Run: headless pygame with SDL's dummy video driver; simulated clock (each Clock.tick advances the game by its frame time, no real sleeping); random seed 0; keys injected as events and as key.get_pressed() state; no mouse input.
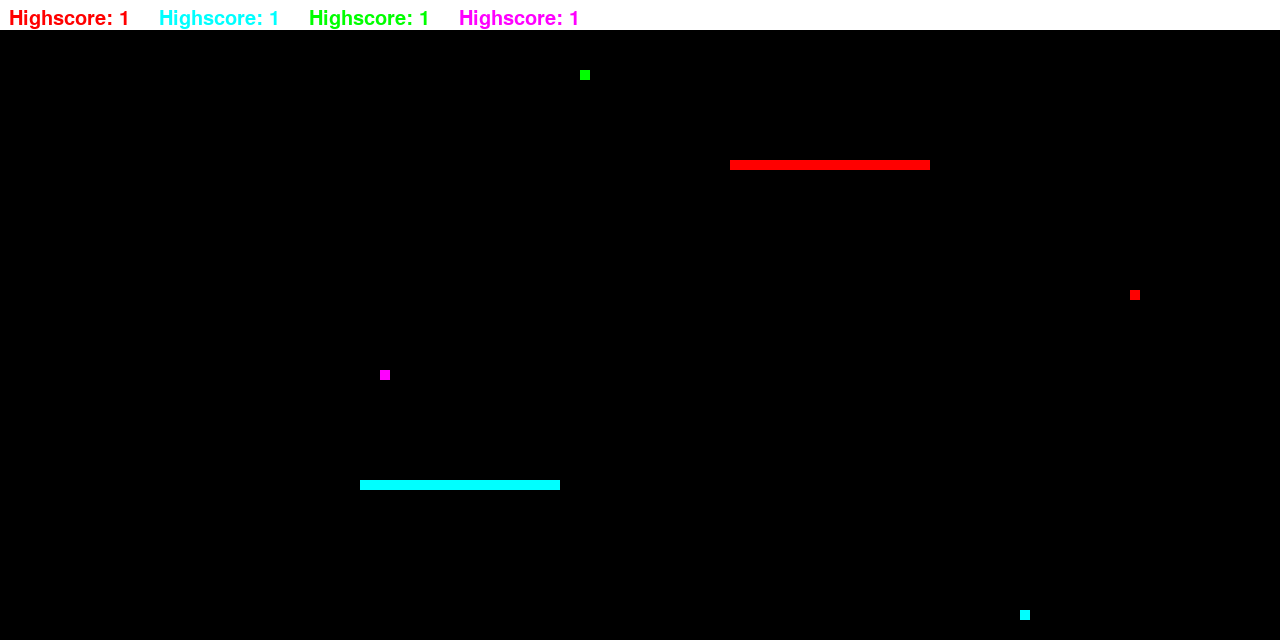
Frame 1 of 1 · flips 1–60 · no input

The pygame program that drew these frames:

import pygame
import sys
import random
import pygame.freetype
from pygame.locals import *

pygame.init()
Clock = pygame.time.Clock()


class Player:
    def __init__(self, width, position, color, dead, length, highscore):
        self.width = width
        self.position = position
        self.color = color
        self.dead = dead
        self.length = length
        self.highscore = highscore

    def randomise_position(self):
        self.position = random.randint(
            5, 125) * self.width, random.randint(5, 61) * self.width

    def eat_apple(self):
        self.length += 2
        self.highscore += 2


def cleanup_crew(positions_passees, player, rect_player):
    for f in positions_passees:
        cleanup_player1 = Rect(f, (player.width, player.width))
        pygame.draw.rect(screen, (0, 0, 0), cleanup_player1)
    cleanup_player1_2 = Rect(
        rect_player[0], rect_player[1], player.width, player.width)
    pygame.draw.rect(screen, (0, 0, 0), cleanup_player1_2)
    rect_player.move_ip(10000, 10000)
    player.length = 0
    player.dead = True


def check_collision(posx, posy):
    all_positions = [positions_passes_player1, positions_passes_player2,
                     positions_passes_player3, positions_passes_player4]
    for f in all_positions:
        if (posx, posy) in f:
            return True
    return False

#mon wifi a du mal
GAME_FONT = pygame.freetype.SysFont("Arial", 20)
WIDTH_PLAYER = 10
running = True
max_length = 20
direction1 = (1, 0)
direction2 = (-1, 0)
direction3 = (0, -1)
direction4 = (0, 1)
positions_passes_player1 = [(300, 160), (310,160)]
positions_passes_player2 = [(980, 480), (970, 480)]
positions_passes_player3 = [(320, 500), (320, 490)]
positions_passes_player4 = [(960, 140), (960, 150)]
position = (320, 160)
position2 = (960, 480)
position3 = (320, 480)
position4 = (960, 160)
player1 = Player(WIDTH_PLAYER, position, (255, 0, 0), False, 3, 1)
player2 = Player(WIDTH_PLAYER, position2, (0, 255, 255), False, 3, 1)
player3 = Player(WIDTH_PLAYER, position3, (0, 255, 0), False, 3, 1)
player4 = Player(WIDTH_PLAYER, position4, (255, 0, 255), False, 3, 1)
apple1 = Player(WIDTH_PLAYER, (random.randint(5, 125) * WIDTH_PLAYER,
                               random.randint(5, 61) * WIDTH_PLAYER),
                (255, 0, 0), True, 1, 1)
apple2 = Player(WIDTH_PLAYER, (random.randint(5, 125) * WIDTH_PLAYER,
                               random.randint(5, 61) * WIDTH_PLAYER),
                (0, 255, 255), True, 1, 1)
apple3 = Player(WIDTH_PLAYER, (random.randint(5, 125) * WIDTH_PLAYER,
                               random.randint(5, 61) * WIDTH_PLAYER),
                (0, 255, 0), True, 1, 1)
apple4 = Player(WIDTH_PLAYER, (random.randint(5, 125) * WIDTH_PLAYER,
                               random.randint(5, 61) * WIDTH_PLAYER),
                (255, 0, 255), True, 1, 1)
clear = Rect(0, 0, 2000, 30)
screen = pygame.display.set_mode((1280, 640))
pygame.display.set_caption("SnakeGame")
rect_player1 = Rect(player1.position, (player1.width, player1.width))
rect_player2 = Rect(player2.position, (player2.width, player2.width))
rect_player3 = Rect(player3.position, (player3.width, player3.width))
rect_player4 = Rect(player4.position, (player4.width, player4.width))
rect_apple1 = Rect(apple1.position, (apple1.width, apple1.width))
rect_apple2 = Rect(apple2.position, (apple2.width, apple2.width))
rect_apple3 = Rect(apple3.position, (apple3.width, apple3.width))
rect_apple4 = Rect(apple4.position, (apple4.width, apple4.width))
while running:
    pygame.draw.rect(screen, (255, 255, 255), clear)
    text_surface1, rect = GAME_FONT.render(
        "Highscore: " + str(player1.highscore), player1.color)
    text_surface2, rect = GAME_FONT.render(
        "Highscore: " + str(player2.highscore), player2.color)
    text_surface3, rect = GAME_FONT.render(
        "Highscore: " + str(player3.highscore), player3.color)
    text_surface4, rect = GAME_FONT.render(
        "Highscore: " + str(player4.highscore), player4.color)
    screen.blit(text_surface1, (10, 10))
    screen.blit(text_surface2, (160, 10))
    screen.blit(text_surface3, (310, 10))
    screen.blit(text_surface4, (460, 10))
    pygame.draw.rect(screen, apple1.color, rect_apple1)
    pygame.draw.rect(screen, apple2.color, rect_apple2)
    pygame.draw.rect(screen, apple3.color, rect_apple3)
    pygame.draw.rect(screen, apple4.color, rect_apple4)

    positions_passes_player1.append((rect_player1[0], rect_player1[1]))
    while len(positions_passes_player1) > player1.length + 1:
        positions_passes_player1.remove(positions_passes_player1[0])
    player1_shadow = Rect(
        positions_passes_player1[-player1.length],
        (WIDTH_PLAYER, WIDTH_PLAYER))
    pygame.draw.rect(screen, (0, 0, 0), player1_shadow)
    rect_player1.move_ip(
        direction1[0] * WIDTH_PLAYER, direction1[1] * WIDTH_PLAYER)
    print(rect_player1[0], rect_player1[0])

    positions_passes_player2.append((rect_player2[0], rect_player2[1]))
    while len(positions_passes_player2) > player2.length + 1:
        positions_passes_player2.remove(positions_passes_player2[0])
    player2_shadow = Rect(
        positions_passes_player2[-player2.length],
        (WIDTH_PLAYER, WIDTH_PLAYER))
    pygame.draw.rect(screen, (0, 0, 0), player2_shadow)
    rect_player2.move_ip(
        direction2[0] * WIDTH_PLAYER, direction2[1] * WIDTH_PLAYER)

    positions_passes_player3.append((rect_player3[0], rect_player3[1]))
    while len(positions_passes_player3) > player3.length + 1:
        positions_passes_player3.remove(positions_passes_player3[0])
    player3_shadow = Rect(
        positions_passes_player3[-player3.length],
        (WIDTH_PLAYER, WIDTH_PLAYER))
    pygame.draw.rect(screen, (0, 0, 0), player3_shadow)
    rect_player3.move_ip(
        direction3[0] * WIDTH_PLAYER, direction3[1] * WIDTH_PLAYER)

    positions_passes_player4.append((rect_player4[0], rect_player4[1]))
    while len(positions_passes_player4) > player4.length + 1:
        positions_passes_player4.remove(positions_passes_player4[0])
    player4_shadow = Rect(
        positions_passes_player4[-player4.length],
        (WIDTH_PLAYER, WIDTH_PLAYER))
    pygame.draw.rect(screen, (0, 0, 0), player4_shadow)
    rect_player4.move_ip(
        direction4[0] * WIDTH_PLAYER, direction4[1] * WIDTH_PLAYER)

    if check_collision(rect_player1[0], rect_player1[1]) or\
            rect_player1[0] == 0 or rect_player1[0] == 1270 \
            or rect_player1[1] == 30 or rect_player1[1] == 630:
        cleanup_crew(positions_passes_player1, player1, rect_player1)
        direction1 = (0, 0)

    if check_collision(rect_player2[0], rect_player2[1]) or\
            rect_player2[0] == 0 or rect_player2[0] == 1270 \
            or rect_player2[1] == 30 or rect_player2[1] == 630:
        cleanup_crew(positions_passes_player2, player2, rect_player2)
        direction2 = (0, 0)
    if check_collision(rect_player3[0], rect_player3[1]) or\
            rect_player3[0] == 0 or rect_player3[0] == 1270 \
            or rect_player3[1] == 30 or rect_player3[1] == 630:
        cleanup_crew(positions_passes_player3, player3, rect_player3)
        direction3 = (0, 0)
    if check_collision(rect_player4[0], rect_player4[1]) or\
            rect_player4[0] == 0 or rect_player4[0] == 1270 \
            or rect_player4[1] == 30 or rect_player4[1] == 630:
        cleanup_crew(positions_passes_player4, player4, rect_player4)
        direction4 = (0, 0)

    if (rect_player1[0], rect_player1[1]) == (rect_apple1[0], rect_apple1[1]):
        player1.eat_apple()
        apple1.randomise_position()
        rect_apple1 = Rect(apple1.position, (apple1.width, apple1.width))
    if (rect_player2[0], rect_player2[1]) == (rect_apple2[0], rect_apple2[1]):
        player2.eat_apple()
        apple2.randomise_position()
        rect_apple2 = Rect(apple2.position, (apple2.width, apple2.width))
    if (rect_player3[0], rect_player3[1]) == (rect_apple3[0], rect_apple3[1]):
        player3.eat_apple()
        apple3.randomise_position()
        rect_apple3 = Rect(apple3.position, (apple3.width, apple3.width))
    if (rect_player4[0], rect_player4[1]) == (rect_apple4[0], rect_apple4[1]):
        player4.eat_apple()
        apple4.randomise_position()
        rect_apple4 = Rect(apple4.position, (apple4.width, apple4.width))
    pressed = pygame.key.get_pressed()
    if pressed[pygame.K_LEFT] and not player1.dead and not direction1 == (1, 0):
        direction1 = (-1, 0)
    if pressed[pygame.K_DOWN] and not player1.dead and not direction1 == (0, -1):
        direction1 = (0, 1)
    if pressed[pygame.K_UP] and not player1.dead and not direction1 == (0, 1):
        direction1 = (0, -1)
    if pressed[pygame.K_RIGHT] and not player1.dead and not direction1 == (-1, 0):
        direction1 = (1, 0)
    if pressed[pygame.K_z] and not player2.dead and not direction2 == (0, 1):
        direction2 = (0, -1)
    if pressed[pygame.K_d] and not player2.dead and not direction2 == (-1, 0):
        direction2 = (1, 0)
    if pressed[pygame.K_q] and not player2.dead and not direction2 == (1, 0):
        direction2 = (-1, 0)
    if pressed[pygame.K_s] and not player2.dead and not direction2 == (0, -1):
        direction2 = (0, 1)
    if pressed[pygame.K_f] and not player3.dead and not direction3 == (1, 0):
        direction3 = (-1, 0)
    if pressed[pygame.K_g] and not player3.dead and not direction3 == (0, -1):
        direction3 = (0, 1)
    if pressed[pygame.K_t] and not player3.dead and not direction3 == (0, 1):
        direction3 = (0, -1)
    if pressed[pygame.K_h] and not player3.dead and not direction3 == (-1, 0):
        direction3 = (1, 0)
    if pressed[pygame.K_i] and not player4.dead and not direction4 == (0, 1):
        direction4 = (0, -1)
    if pressed[pygame.K_l] and not player4.dead and not direction4 == (-1, 0):
        direction4 = (1, 0)
    if pressed[pygame.K_j] and not player4.dead and not direction4 == (1, 0):
        direction4 = (-1, 0)
    if pressed[pygame.K_k] and not player4.dead and not direction4 == (0, -1):
        direction4 = (0, 1)
    if pressed[pygame.K_ESCAPE]:
        pygame.quit()
        sys.exit()
    if player1.dead and player2.dead and player3.dead:
        text_win4, rect = GAME_FONT.render(
            "T'as gagné pd", player4.color)
        screen.blit(text_win4, (640, 320))
        running = False
    if player1.dead and player2.dead and player4.dead:
        text_win3, rect = GAME_FONT.render(
            "T'as gagné pd", player3.color)
        screen.blit(text_win3, (640, 320))
        running = False
    if player1.dead and player4.dead and player3.dead:
        text_win2, rect = GAME_FONT.render(
            "T'as gagné pd", player2.color)
        screen.blit(text_win2, (640, 320))
        running = False
    if player4.dead and player2.dead and player3.dead:
        text_win1, rect = GAME_FONT.render(
            "T'as gagné pd", player1.color)
        screen.blit(text_win1, (640, 320))
        running = False
    if player1.length < max_length:
        player1.length += 1
    if player2.length < max_length:
        player2.length += 1
    if player3.length < max_length:
        player3.length += 1
    if player4.length < max_length:
        player4.length += 1

    for event in pygame.event.get():
        if event.type == QUIT:
            pygame.quit()
            sys.exit()
    pygame.draw.rect(screen, player1.color, rect_player1)
    pygame.draw.rect(screen, player2.color, rect_player2)
    pygame.draw.rect(screen, player3.color, rect_player3)
    pygame.draw.rect(screen, player4.color, rect_player4)
    pygame.display.update()
    Clock.tick(30)
